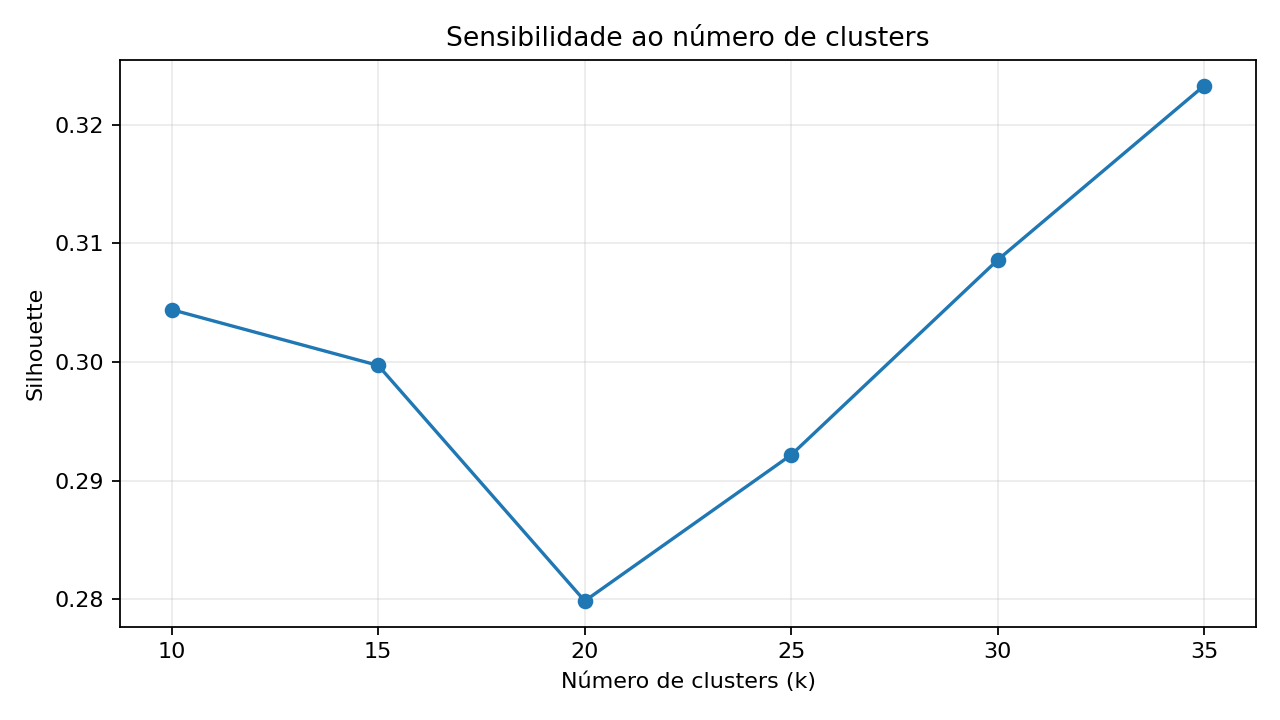

Values plotted in this chart, from the file beside it:
k, silhouette, davies_bouldin, calinski_harabasz
10, 0.3044, 1.725, 1127
15, 0.2997, 1.571, 947.1
20, 0.2799, 1.524, 869.5
25, 0.2922, 1.447, 777.8
30, 0.3086, 1.422, 760.1
35, 0.3233, 1.358, 733
